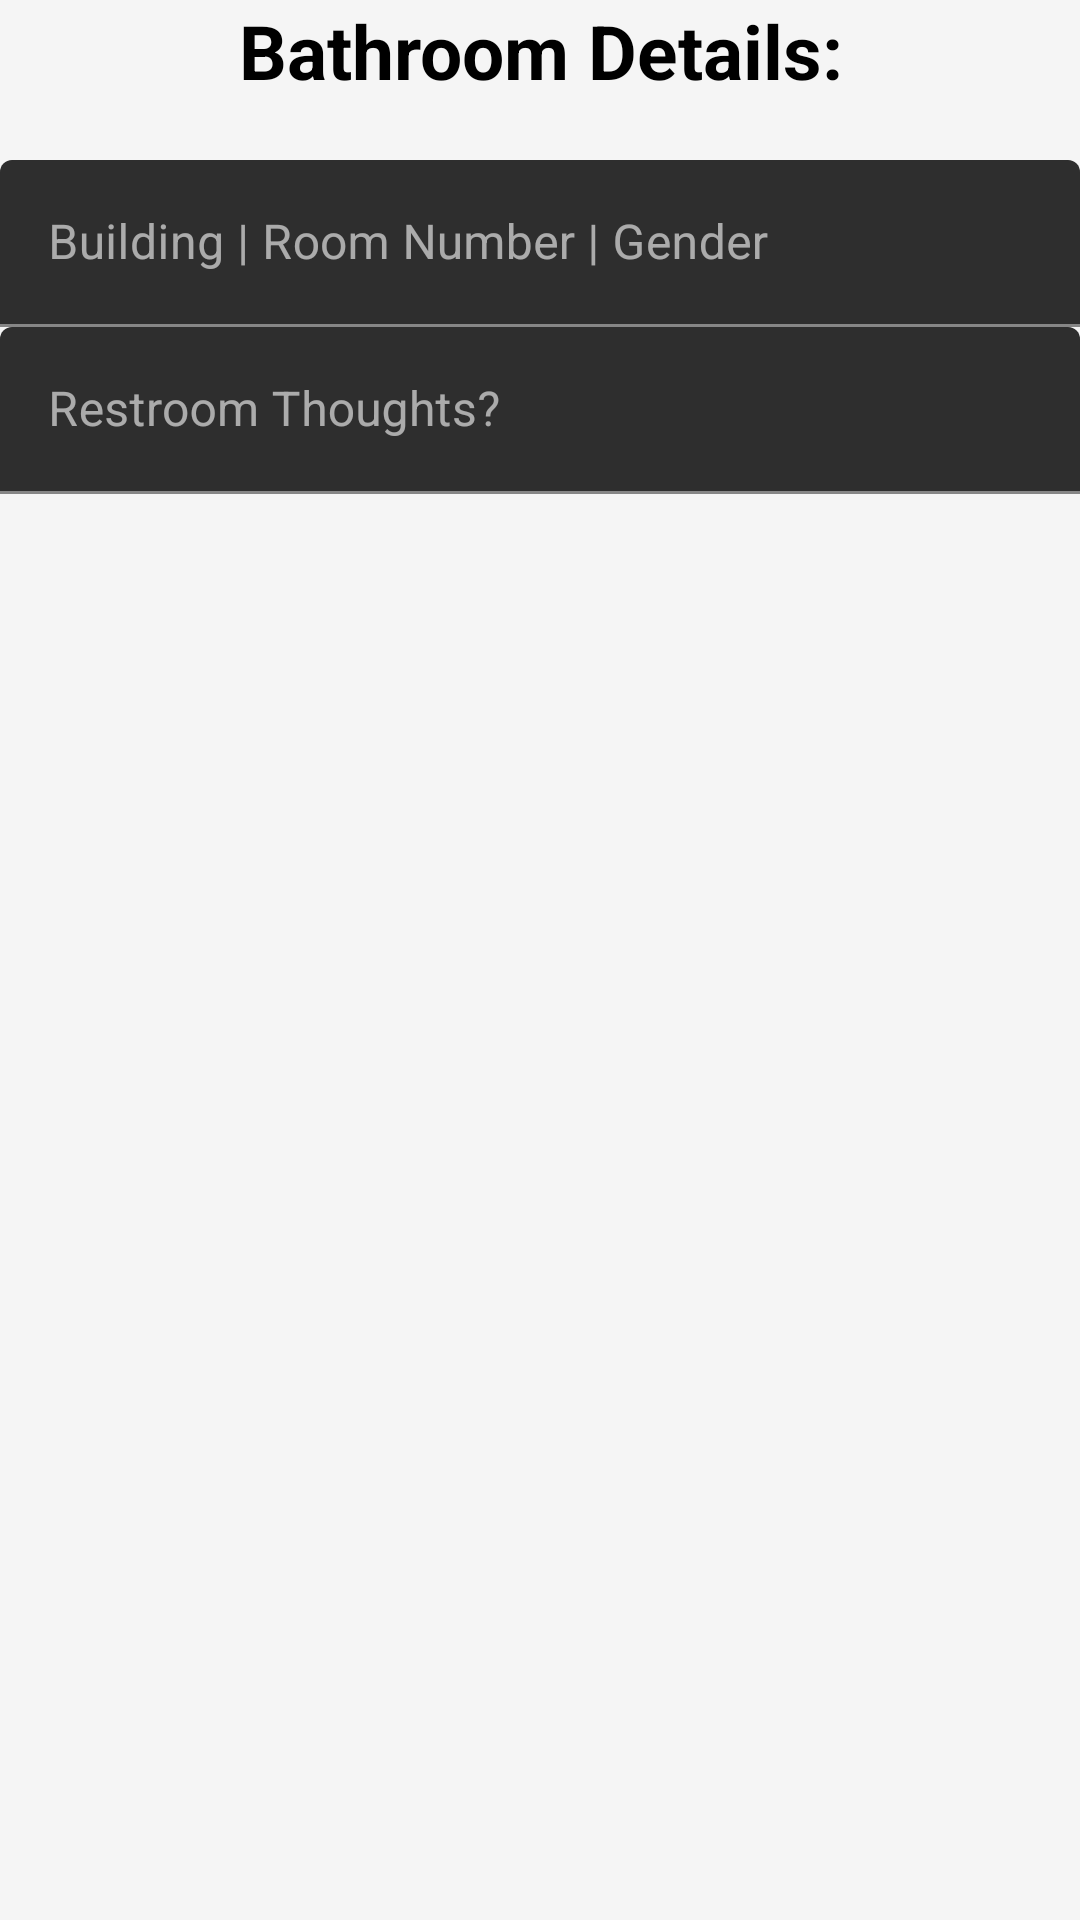

Reconstruct the res/layout file that produces this screen, plus the resources it refers to.
<!-- AndroidManifest.xml: application theme AppTheme -->
<!-- res/layout/content_add_bathroom.xml -->
<?xml version="1.0" encoding="utf-8"?>
<LinearLayout
    android:id="@+id/add_bathroom_parent"
    xmlns:android="http://schemas.android.com/apk/res/android"
    xmlns:app="http://schemas.android.com/apk/res-auto"
    xmlns:tools="http://schemas.android.com/tools"
    android:layout_width="match_parent"
    android:layout_height="match_parent"
    app:layout_behavior="@string/appbar_scrolling_view_behavior"
    tools:context=".AddBathroomActivity"
    tools:showIn="@layout/activity_add_bathroom"
    android:layout_margin="10dp"
    android:orientation="vertical">
    <Space
        android:layout_width="1dp"
        android:layout_height="0dp" />
    <TextView
        android:layout_width="match_parent"
        android:layout_height="100px"
        android:gravity="center"
        android:text="Bathroom Details:"
        android:textColor="#000000"
        android:textSize="25sp"
        android:textStyle="bold"
        app:layout_anchor="@+id/appBarLayout"
        app:layout_anchorGravity="center" />
    <Space
        android:layout_width="1dp"
        android:layout_height="20dp" />
    <com.google.android.material.textfield.TextInputLayout
        style="@style/Widget.MaterialComponents.TextInputLayout.FilledBox"
        android:layout_width="match_parent"
        android:layout_height="wrap_content"
        android:hint="@string/bathroom_name"
        app:endIconMode="clear_text">

        <com.google.android.material.textfield.TextInputEditText
            android:id="@+id/add_bathroom_name_textview"
            android:layout_width="match_parent"
            android:layout_height="wrap_content"
            android:imeOptions="actionDone"
            android:singleLine="true"/>

    </com.google.android.material.textfield.TextInputLayout>

    <com.google.android.material.textfield.TextInputLayout
        style="@style/Widget.MaterialComponents.TextInputLayout.FilledBox"
        android:layout_width="match_parent"
        android:layout_height="wrap_content"
        android:hint="@string/bathroom_review"
        app:endIconMode="clear_text">


        <com.google.android.material.textfield.TextInputEditText
            android:id="@+id/add_bathroom_review_textview"
            android:layout_width="match_parent"
            android:layout_height="wrap_content"
            android:imeOptions="actionDone"
            android:singleLine="false"/>

    </com.google.android.material.textfield.TextInputLayout>


</LinearLayout>
<!-- res/layout/activity_add_bathroom.xml (included above) -->
<?xml version="1.0" encoding="utf-8"?>
<androidx.coordinatorlayout.widget.CoordinatorLayout xmlns:android="http://schemas.android.com/apk/res/android"
    xmlns:app="http://schemas.android.com/apk/res-auto"
    xmlns:tools="http://schemas.android.com/tools"
    android:layout_width="match_parent"
    android:layout_height="match_parent"
    tools:context=".AddBathroomActivity">

    <com.google.android.material.appbar.AppBarLayout
        android:id="@+id/appBarLayout"
        android:layout_width="match_parent"
        android:layout_height="wrap_content"
        android:theme="@style/AppTheme.AppBarOverlay">

        <androidx.appcompat.widget.Toolbar
            android:id="@+id/toolbar"
            android:layout_width="match_parent"
            android:layout_height="?attr/actionBarSize"
            android:background="?attr/colorPrimary"
            app:popupTheme="@style/AppTheme.PopupOverlay" />

    </com.google.android.material.appbar.AppBarLayout>




    <com.google.android.material.floatingactionbutton.FloatingActionButton
        android:id="@+id/fab"
        android:layout_width="wrap_content"
        android:gravity="center"
        android:layout_height="wrap_content"
        android:layout_gravity="bottom|end"
        android:layout_margin="@dimen/fab_margin"
        app:srcCompat="@android:drawable/ic_dialog_email" />

    <include
        layout="@layout/content_add_bathroom"
        android:layout_height="590dp"
        android:gravity="center" />

</androidx.coordinatorlayout.widget.CoordinatorLayout>
<!-- resources referenced by this layout -->
<resources>
  <string name="bathroom_name">Building | Room Number | Gender</string>
  <string name="bathroom_review">Restroom\ Thoughts?</string>
  <style name="AppTheme.AppBarOverlay" parent="ThemeOverlay.AppCompat.Dark.ActionBar" />
  <style name="AppTheme.PopupOverlay" parent="ThemeOverlay.AppCompat.Light" />
  <style name="AppTheme" parent="Theme.MaterialComponents.NoActionBar">
  
          
          <item name="colorPrimary">@color/colorPrimary</item>
          <item name="colorSecondary">@color/colorSecondary</item>
          <item name="android:colorBackground">@color/colorBackground</item>
          <item name="colorError">@color/colorError</item>
  
      </style>
  <color name="colorPrimary">#808080</color>
  <color name="colorSecondary">#DCDCDC</color>
  <color name="colorBackground">#f5f5f5</color>
  <color name="colorError">#D81B60</color>
</resources>
